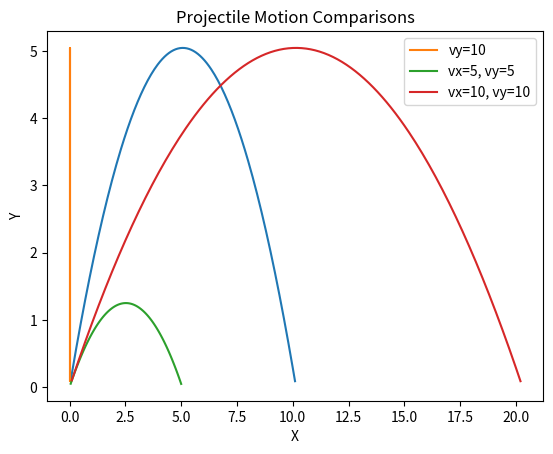

The script that saved this image:
## Day 15 : 2D Particle Dynamics
# Create Dynamic model in 2D plate

import matplotlib.pyplot as plt

m = 1.0
dt = 0.01
g = 9.81

x, y = 0.0, 0.0
vx, vy = 5.0, 10.0


x_list = []
y_list = []

for _ in range(2000):
    Fx = 0
    Fy = - m * g    


    ax = Fx / m
    ay = Fy / m

    vx += dt * ax
    vy += dt * ay

    x += dt * vx
    y += dt * vy

    if y < 0:
        break

    x_list.append(x)
    y_list.append(y)

plt.plot(x_list, y_list)
plt.title("Projectile Morion(2D)")
plt.xlabel("X")
plt.ylabel("Y")
plt.grid()
plt.show()

## Advance code

import matplotlib.pyplot as plt

m = 1.0
dt = 0.01
g = 9.81

positions = [     # Set 3 different positions to compare 3 different cases
    [0.0, 0.0],   # positions[0] = first case
    [0.0, 0.0],   # positions[1] = second case
    [0.0, 0.0]    # positions[2] = third case
]

velocities = [    # same logic with positions
    [0.0, 10.0],
    [5.0, 5.0],
    [10.0, 10.0]
]

path_x = [[], [], []]
path_y = [[], [], []]

for _ in range(2000):

    Fx = 0
    Fy = -m * g

    ax = Fx / m
    ay = Fy / m

    for i in range(3):              # repeat 3 times with 3 different cases

        velocities[i][0] += ax * dt              # Standard form to indicate 2D vectors
        velocities[i][1] += ay * dt              # [0] - x / [0] - y

        positions[i][0] += velocities[i][0] * dt
        positions[i][1] += velocities[i][1] * dt

        if positions[i][1] < 0:     # this line mean : if position y goes under 0, stop this loop and continue to append values in the path
            continue

        path_x[i].append(positions[i][0])
        path_y[i].append(positions[i][1])

plt.plot(path_x[0], path_y[0], label="vy=10")
plt.plot(path_x[1], path_y[1], label="vx=5, vy=5")
plt.plot(path_x[2], path_y[2], label="vx=10, vy=10")

plt.title("Projectile Motion Comparisons")
plt.xlabel("X")
plt.ylabel("Y")
plt.legend()
plt.grid()
plt.show()